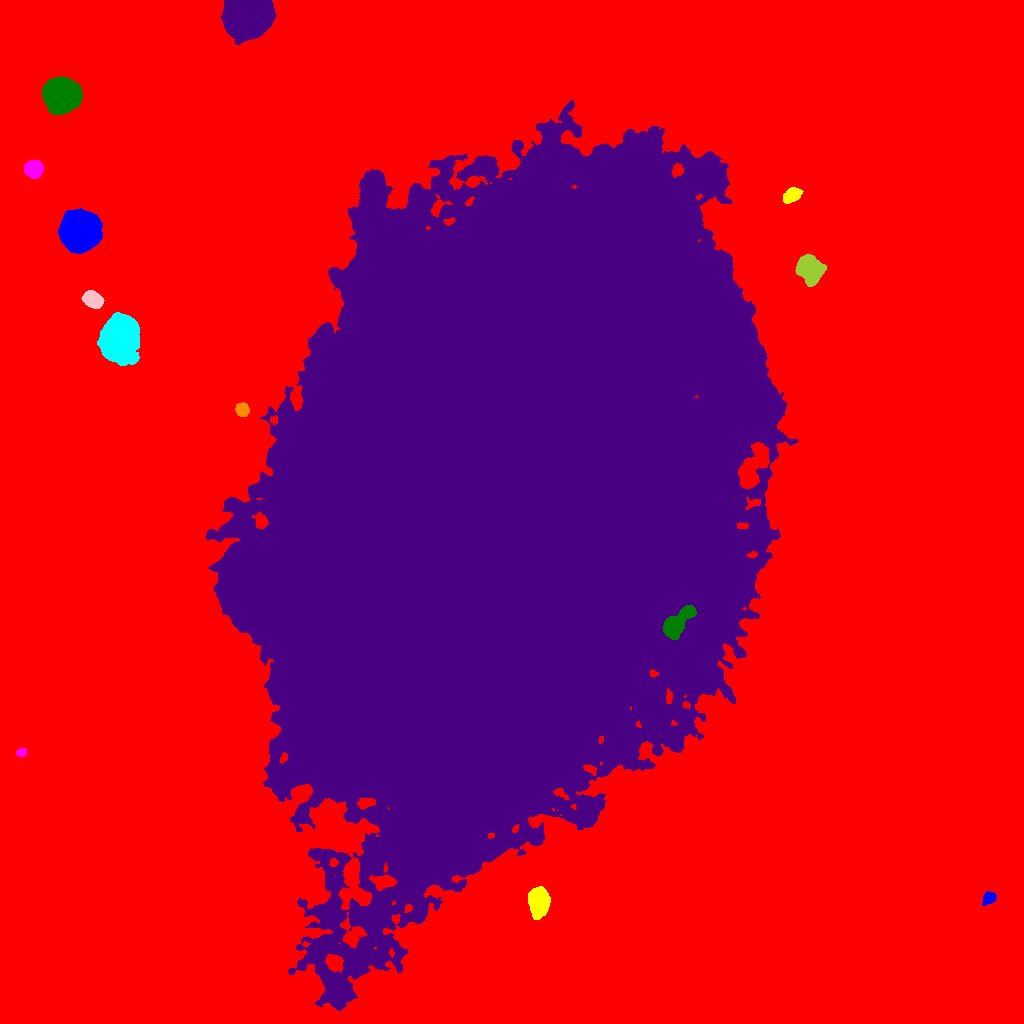

Values plotted in this chart, from the file beside it:
ID, X, Y, A, B, theta, total_flux, mu_max, mu_median, mu_mean, R_fwhm, R_e, R10, R90, x_start, x_end, y_start, y_end, area, greylevel
0, 524.4, 486.1, 327.2, 275.5, 1.349, 10214020, 65.0, 12.0, 14.05, 125.4, 233.5, 93.59, 377.1, 0, 1023, 0, 1023, 726983, 14.05
1, 989.2, 125.7, 3.441, 2.549, 0.7118, 1043, 15.0, 6.0, 6.686, 4.478, 3.742, 1.493, 5.917, 982, 996, 118, 132, 156, 42.69
2, 539.3, 120.9, 6.979, 4.456, 1.535, 4321, 17.0, 7.0, 7.424, 8.575, 7.092, 2.932, 11.18, 528, 550, 104, 137, 582, 52.42
3, 21.53, 271.1, 2.367, 1.877, 0.3234, 634.0, 17.0, 7.5, 7.548, 3.338, 2.706, 0.9772, 4.222, 16, 26, 267, 275, 84, 53.55
4, 675.9, 399.4, 9.729, 4.029, 0.8099, 6729, 32.0, 9.0, 10.96, 6.91, 7.001, 2.646, 11.62, 663, 696, 384, 418, 614, 81.96
5, 507.3, 512, 164.8, 101.4, 1.279, 7872651, 151.0, 20.0, 25.26, 45.46, 155.5, 53.3, 262.5, 205, 798, 13, 923, 311704, 60.26
6, 241.8, 613.6, 3.216, 2.935, -0.9848, 1834, 21.0, 10.0, 10.54, 5.171, 3.989, 1.596, 6.206, 235, 249, 607, 621, 174, 58.54
7, 119.7, 685, 9.785, 8.073, 1.556, 53612, 97.0, 23.0, 30.62, 11.44, 11.07, 4.334, 18.61, 97, 139, 658, 711, 1751, 65.62
8, 92.62, 724, 4.55, 3.452, -0.4606, 3427, 27.0, 10.0, 10.98, 5.836, 5.109, 2.034, 8.098, 81, 104, 715, 733, 312, 51.98
9, 809.9, 754.3, 6.662, 5.345, -1.053, 6758, 24.0, 9.0, 10.24, 9.202, 7.485, 3.038, 11.98, 795, 826, 737, 769, 660, 49.24
10, 306.6, 756.3, 4.213, 4.069, 1.356, 6910, 50.0, 17.5, 19.74, 6.283, 5.323, 2.111, 8.482, 296, 317, 746, 767, 350, 60.74
11, 80.17, 792.6, 7.933, 7.635, 0.205, 86020, 198.0, 35.0, 55.18, 10.03, 9.491, 3.785, 16.65, 58, 102, 770, 816, 1559, 91.18
12, 792.3, 828.2, 4.673, 2.835, 0.55, 1115, 11.0, 5.0, 4.588, 5.441, 4.652, 1.784, 7.181, 783, 803, 820, 836, 243, 43.59
13, 33.23, 854.5, 4.061, 3.907, 0.1173, 4260, 32.0, 13.0, 13.88, 6.482, 5.171, 2.111, 8.137, 24, 43, 845, 864, 307, 49.88
14, 61.42, 927.8, 7.252, 6.859, 0.1475, 68561, 191.0, 38.0, 56.06, 9.15, 8.704, 3.432, 15, 42, 82, 909, 947, 1223, 92.06
15, 246.3, 1007, 9.709, 8.275, 0.1435, 120081, 221.0, 44.0, 64.08, 10.88, 10.76, 4.222, 19.03, 221, 276, 979, 1023, 1874, 98.08
